Labelled photos from "dataset", an image-classification folder in SCHAB2210/Distributed_Multimodal_Spectrometer-Camera_Fusion_based_Autonomous_Robotic_Textile_Sorting_Facility. The possible labels are: cotton white, cotton black, cotton other color, polyester white, polyester black, polyester other color.

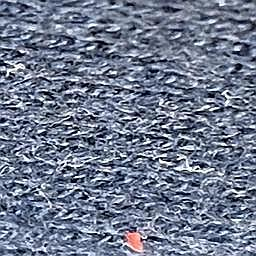
Label: cotton black

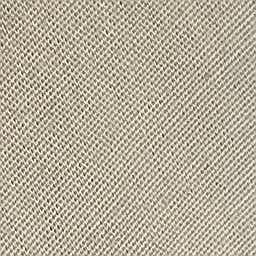
Label: polyester white

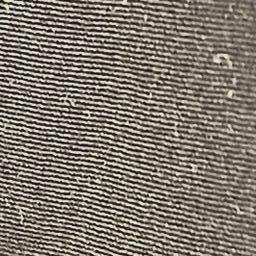
Label: polyester black

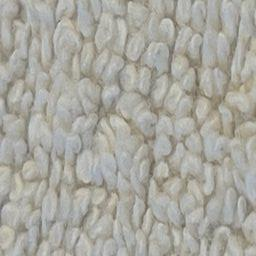
Label: cotton other color

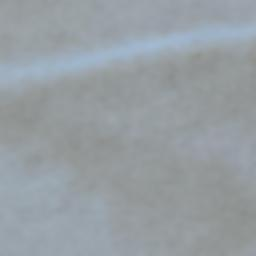
Label: cotton white

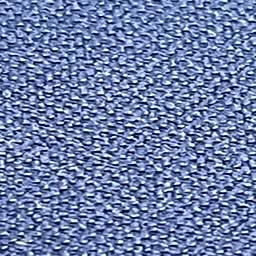
Label: polyester other color
